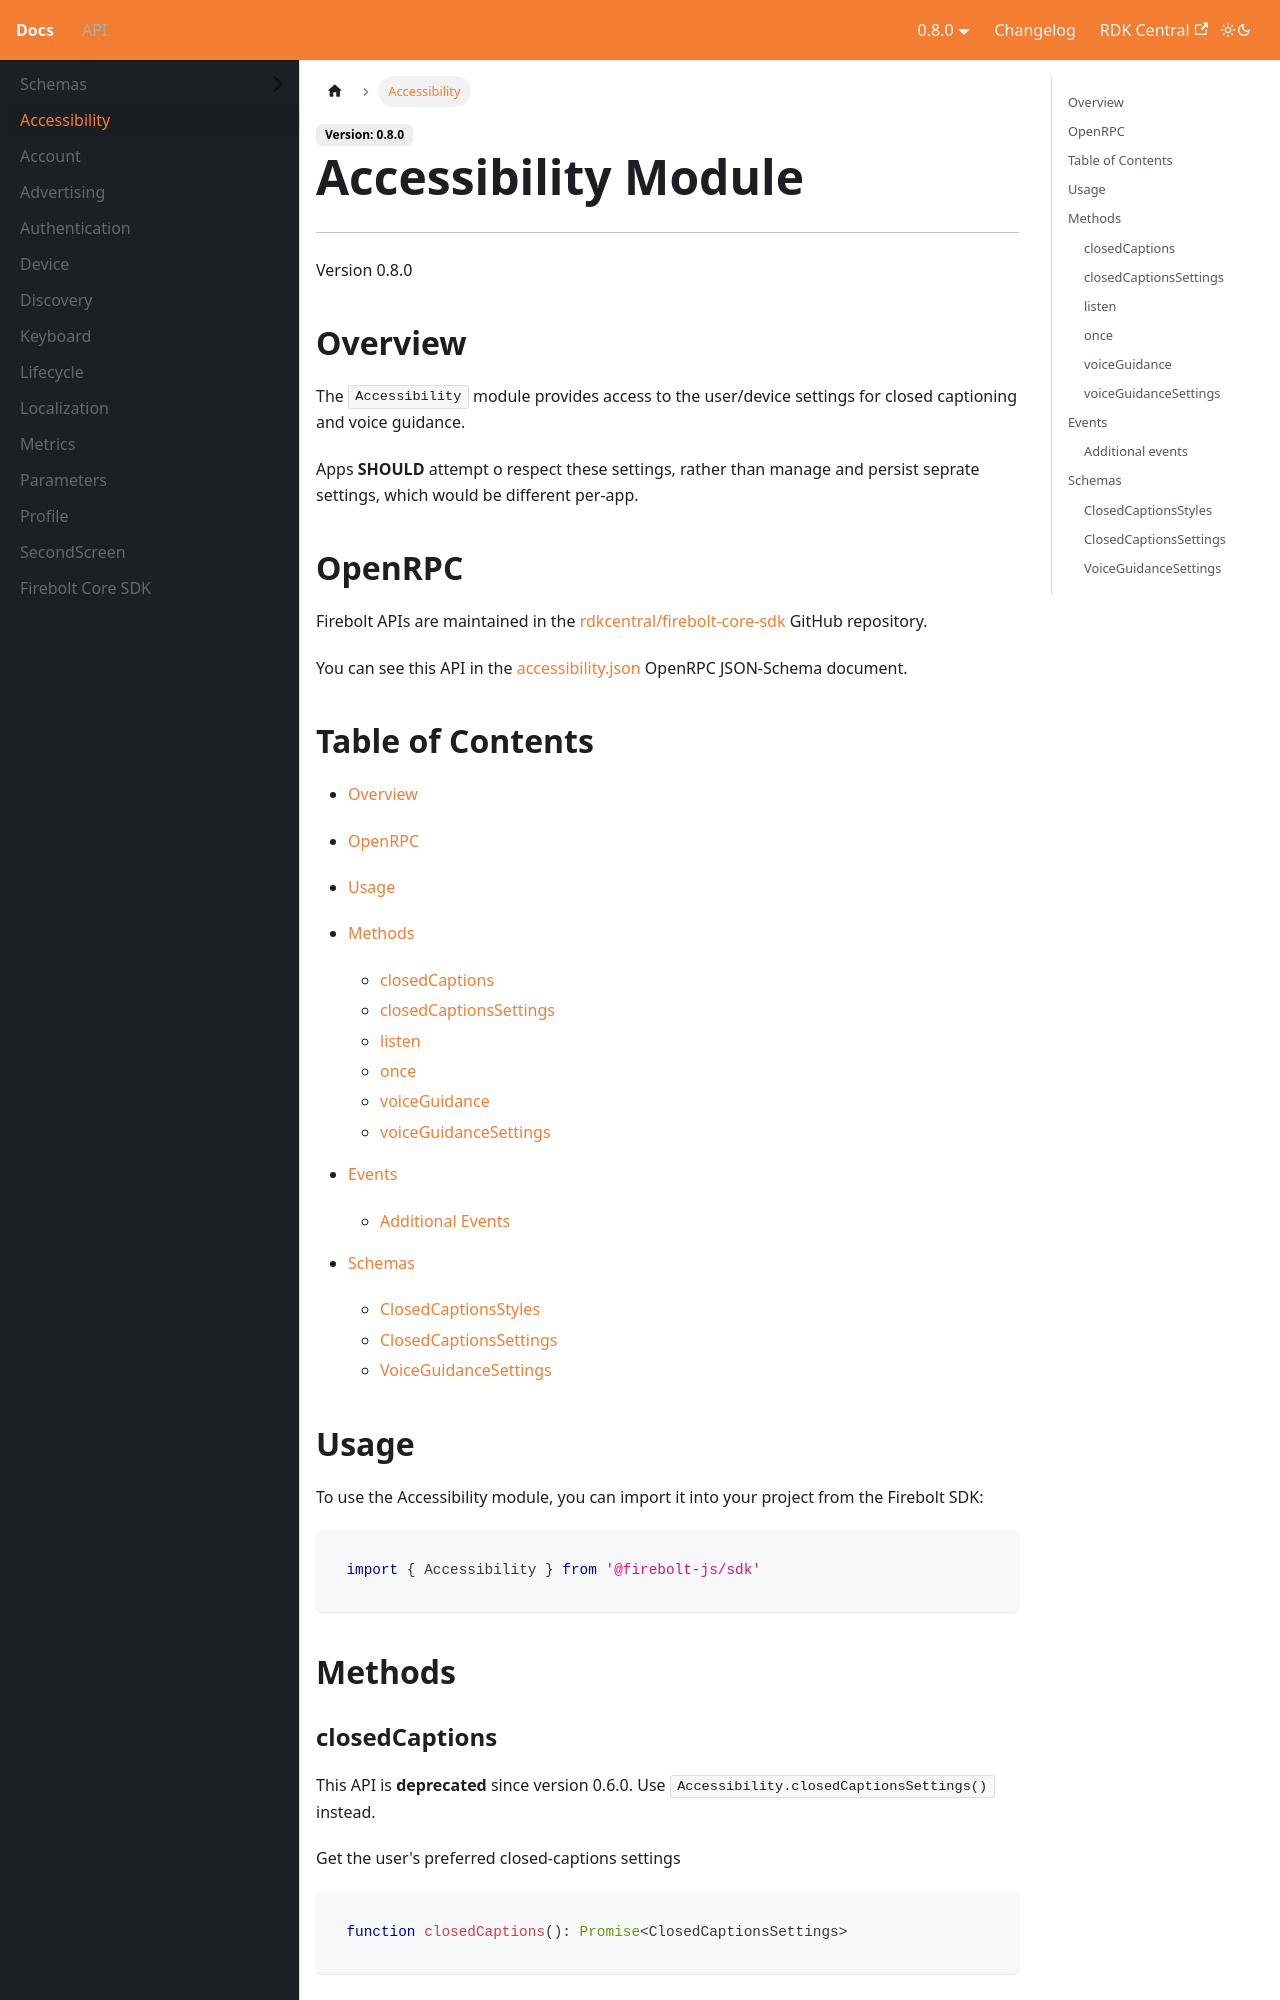

repository: rdkcentral/firebolt-documentation · page: docs/api/Accessibility/index.html · generator: docusaurus

---
title: Accessibility
---

# Accessibility Module
---
Version 0.8.0

## Overview
 The `Accessibility` module provides access to the user/device settings for closed captioning and voice guidance.

Apps **SHOULD** attempt o respect these settings, rather than manage and persist seprate settings, which would be different per-app.

## OpenRPC
Firebolt APIs are maintained in the [rdkcentral/firebolt-core-sdk](https://github.com/rdkcentral/firebolt-core-sdk) GitHub repository.

You can see this API in the [accessibility.json](https://github.com/rdkcentral/firebolt-core-sdk/blob/main/src/modules/accessibility.json) OpenRPC JSON-Schema document. 

## Table of Contents
 - [Overview](#overview)
 - [OpenRPC](#openrpc)
 - [Usage](#usage)
 - [Methods](#methods)
    - [closedCaptions](#closedcaptions)
    - [closedCaptionsSettings](#closedcaptionssettings)
    - [listen](#listen)
    - [once](#once)
    - [voiceGuidance](#voiceguidance)
    - [voiceGuidanceSettings](#voiceguidancesettings)

 - [Events](#events)

    - [Additional Events](#additional-events)

 - [Schemas](#schemas)
    - [ClosedCaptionsStyles](#closedcaptionsstyles)
    - [ClosedCaptionsSettings](#closedcaptionssettings)
    - [VoiceGuidanceSettings](#voiceguidancesettings)

<span></span>

## Usage
To use the Accessibility module, you can import it into your project from the Firebolt SDK:

```javascript
import { Accessibility } from '@firebolt-js/sdk'
```


## Methods
